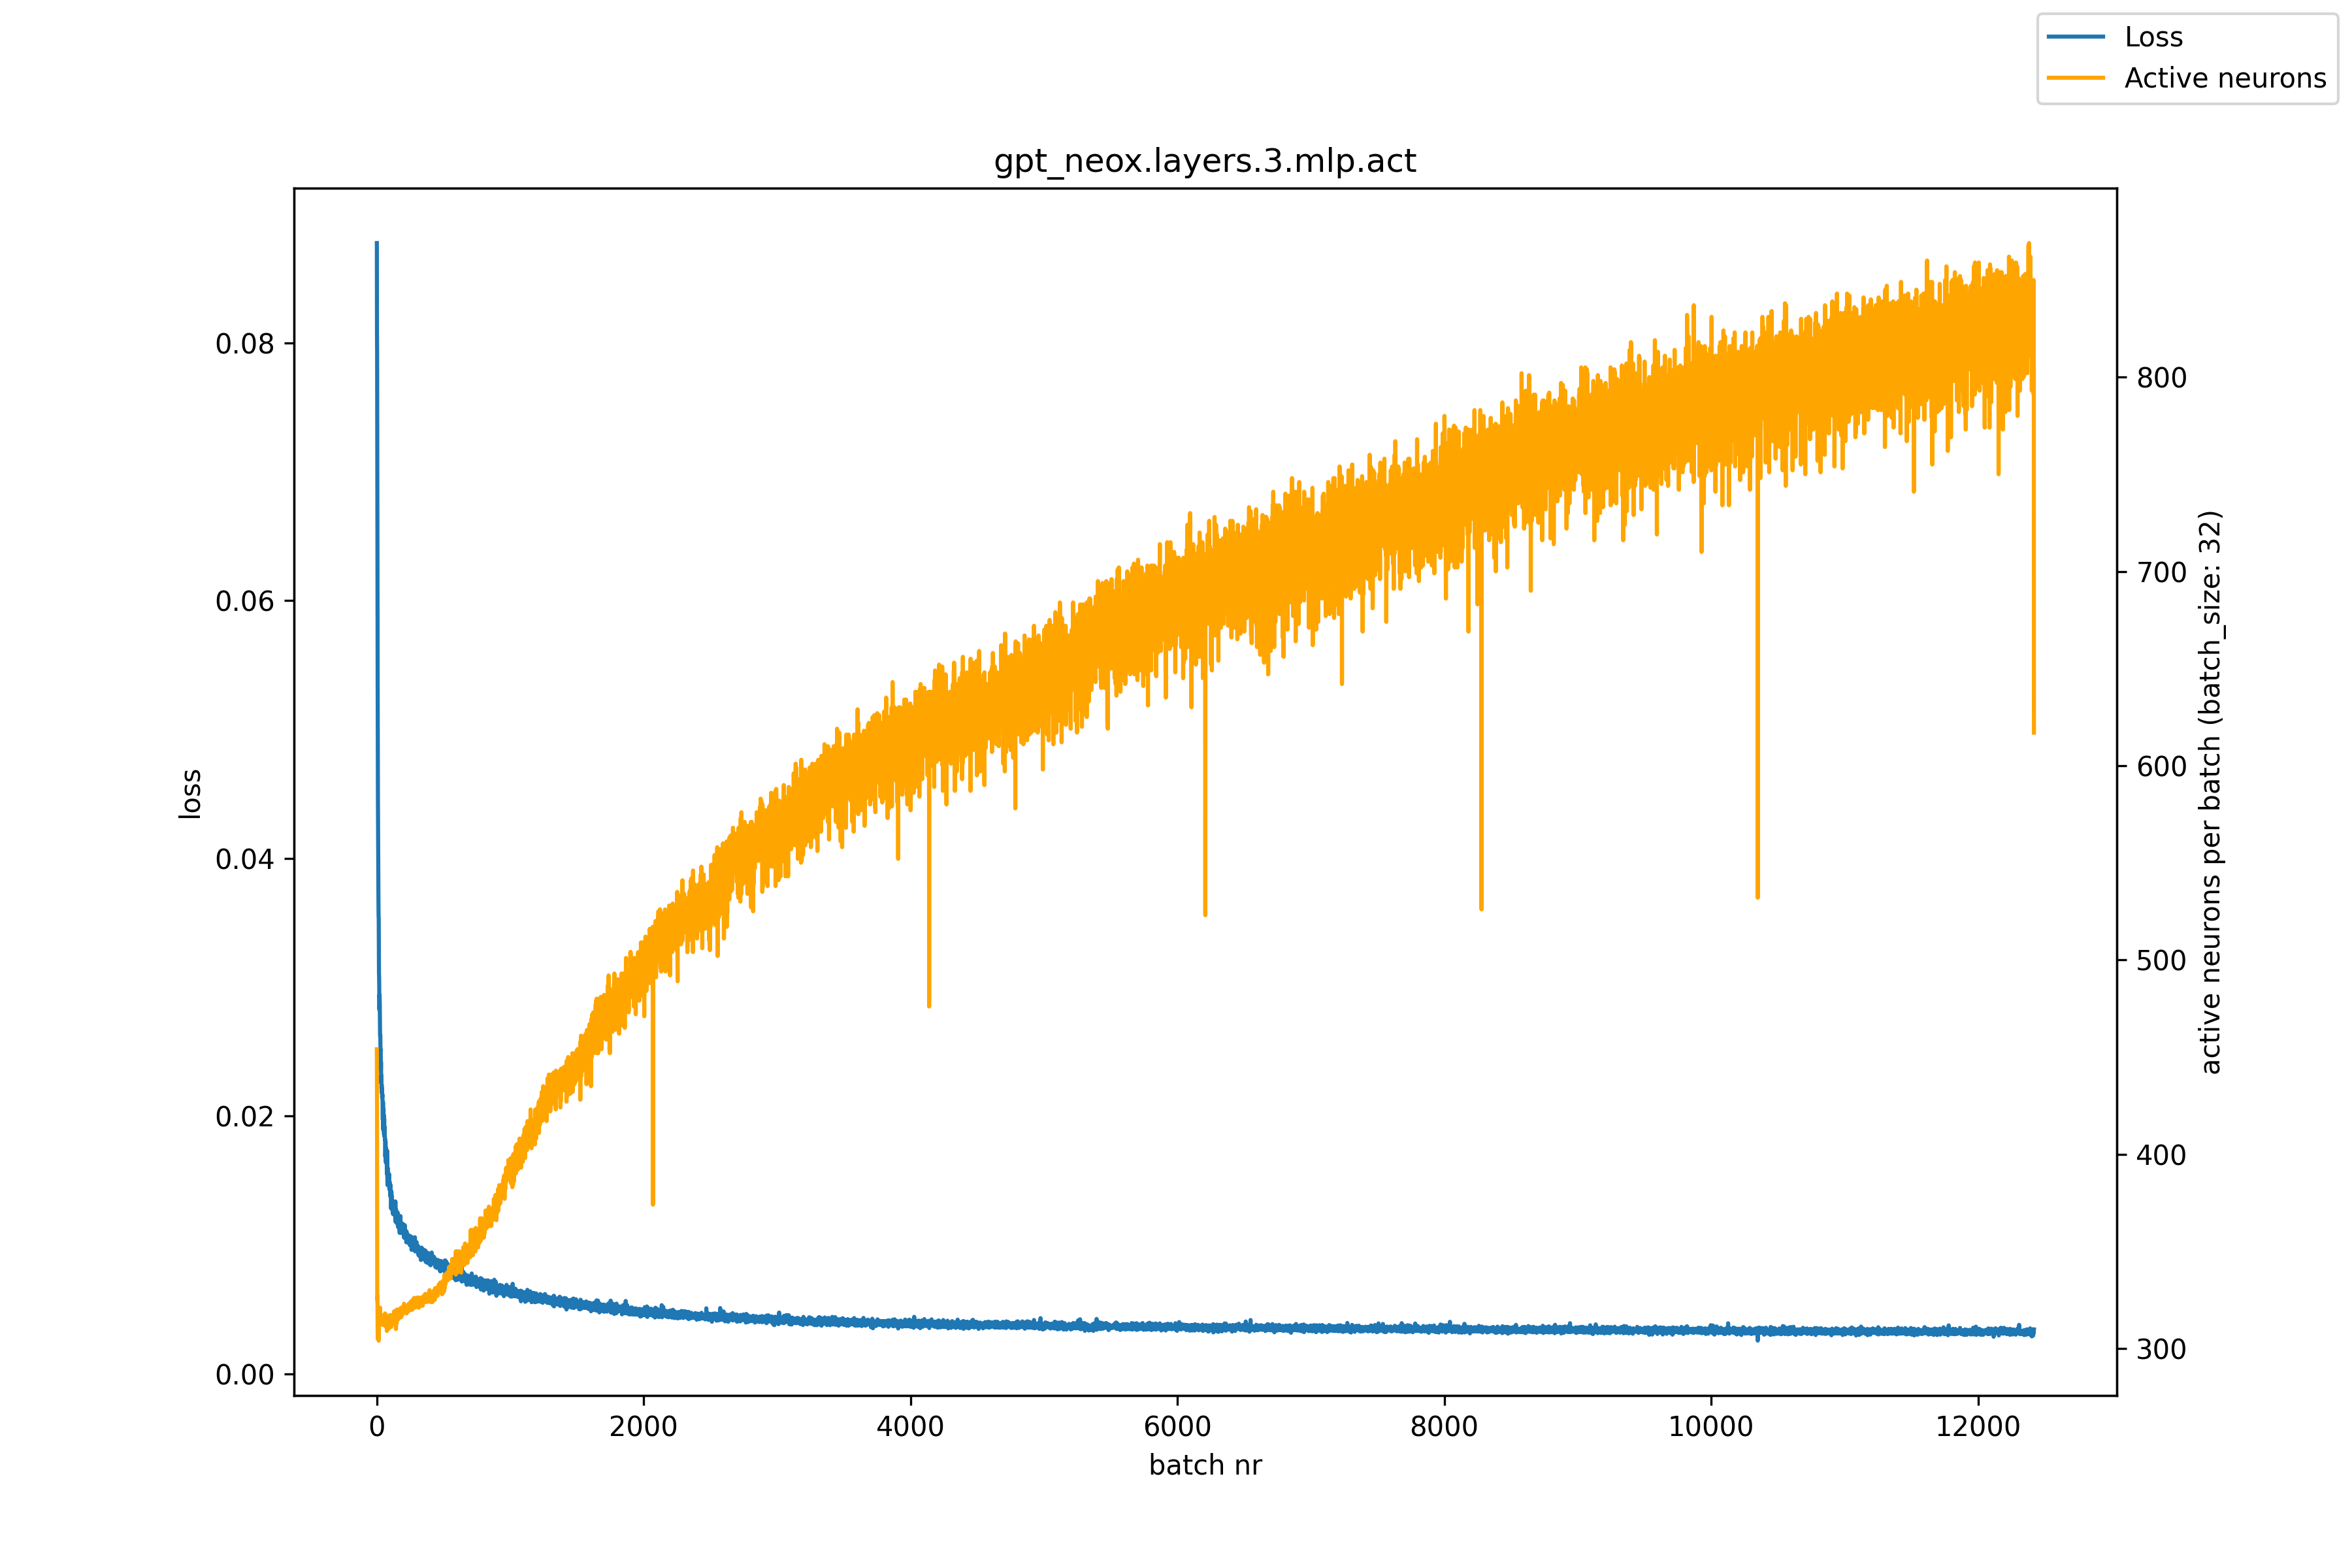

The table this chart was drawn from, first rows:
, loss, active_neurons
0, 0.08773, 454
1, 0.08088, 431
2, 0.0793, 365
3, 0.07197, 325
4, 0.06362, 327
5, 0.05747, 320
6, 0.05382, 309
7, 0.04815, 305
8, 0.04474, 311
9, 0.04245, 308
10, 0.04087, 309
11, 0.03842, 309
12, 0.03668, 307
13, 0.03549, 311
14, 0.03538, 304
15, 0.03291, 311
16, 0.03105, 313
17, 0.03082, 312
18, 0.02986, 314
19, 0.02825, 317
20, 0.02941, 314
21, 0.0291, 319
22, 0.0287, 312
23, 0.02762, 317
24, 0.02627, 321
25, 0.0262, 314
26, 0.02629, 315
27, 0.02536, 313
28, 0.02512, 314
29, 0.02515, 317
30, 0.02363, 313
31, 0.02422, 313
32, 0.02339, 316
33, 0.02256, 314
34, 0.02314, 317
35, 0.02215, 315
36, 0.02245, 315
37, 0.0218, 315
38, 0.02202, 316
39, 0.02216, 316
40, 0.02143, 313
41, 0.02169, 315
42, 0.02166, 316
43, 0.02079, 315
44, 0.01976, 314
45, 0.01973, 313
46, 0.02109, 314
47, 0.02007, 317
48, 0.01894, 313
49, 0.02013, 312
50, 0.02055, 316
51, 0.0191, 314
52, 0.02007, 315
53, 0.01945, 315
54, 0.01856, 316
55, 0.0198, 316
56, 0.01845, 313
57, 0.01918, 313
58, 0.01842, 314
59, 0.01848, 316
... 12,360 more rows
